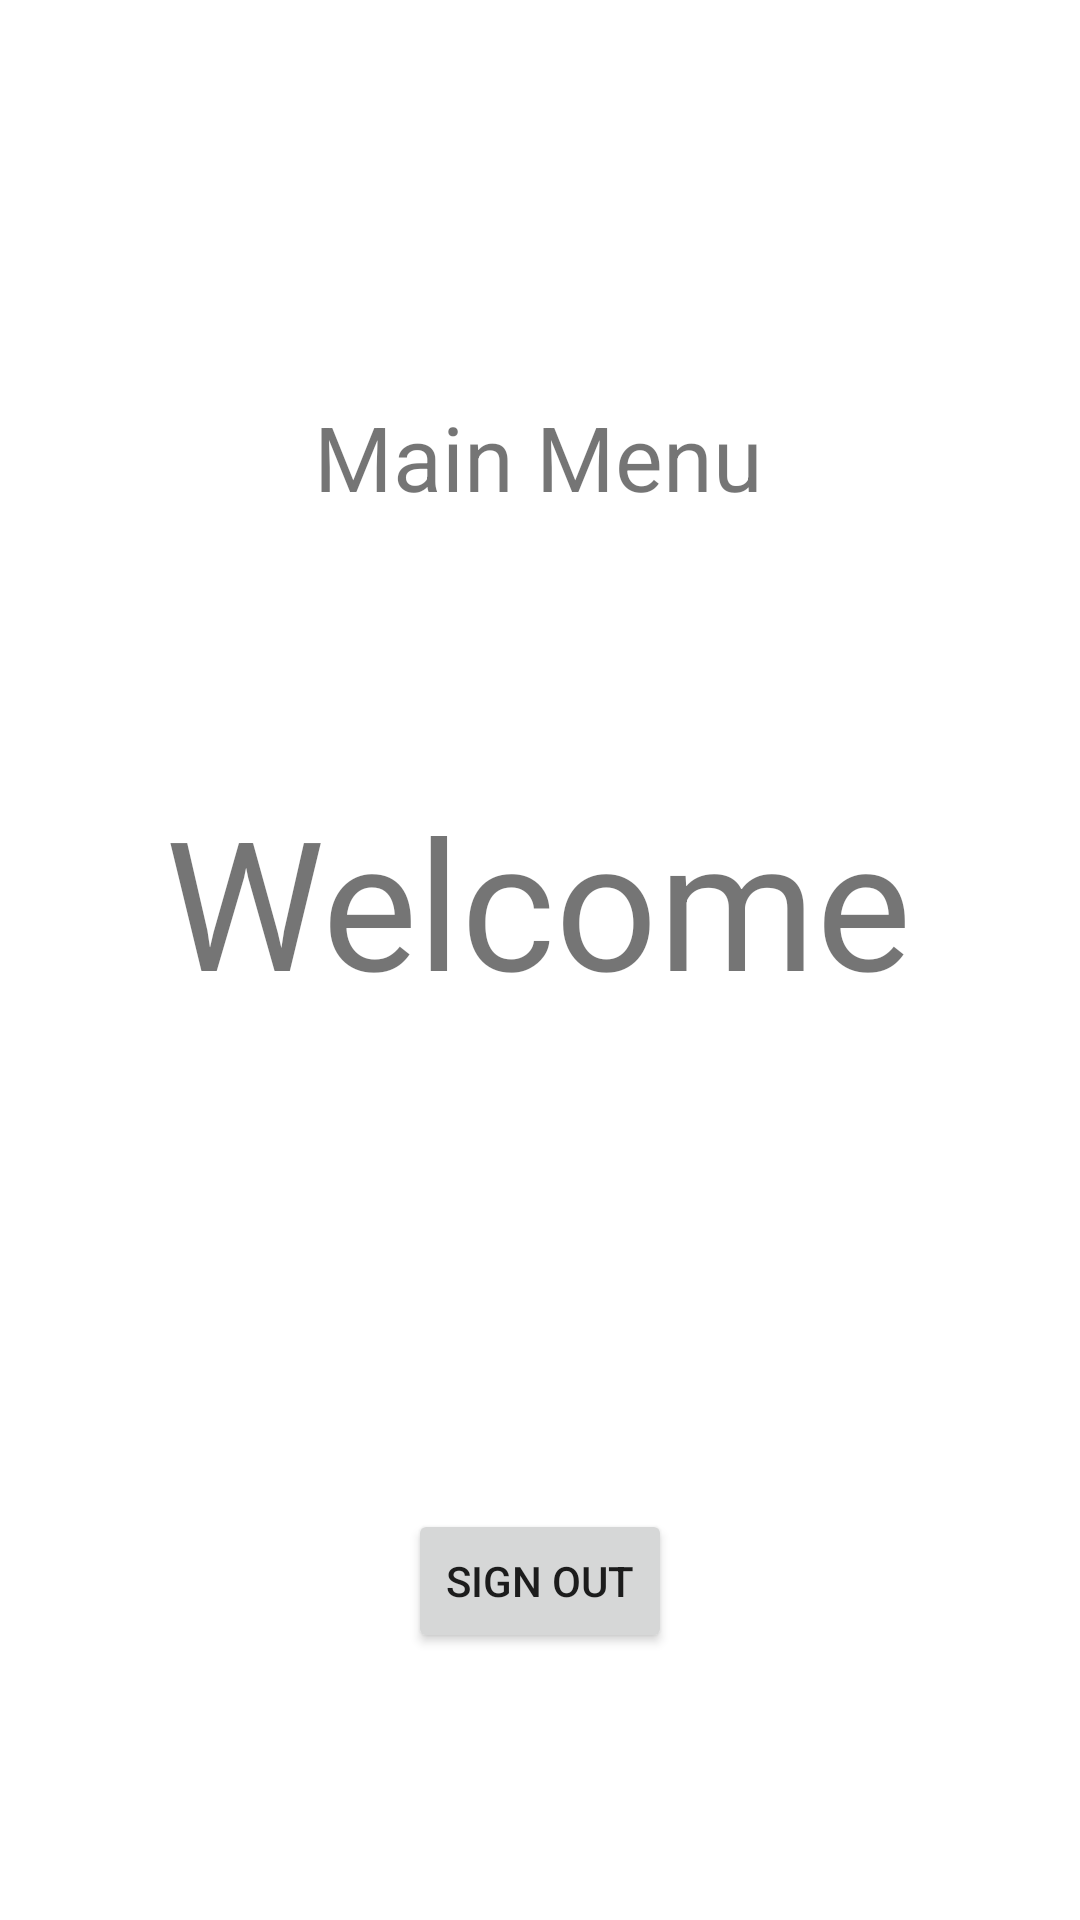

Android layout source for this screen:
<!-- AndroidManifest.xml: application theme Base.Theme_FlagQuiz2 -->
<!-- res/layout/activity_main_menu.xml -->
<?xml version="1.0" encoding="utf-8"?>
<androidx.constraintlayout.widget.ConstraintLayout xmlns:android="http://schemas.android.com/apk/res/android"
    xmlns:app="http://schemas.android.com/apk/res-auto"
    xmlns:tools="http://schemas.android.com/tools"
    android:id="@+id/main"
    android:layout_width="match_parent"
    android:layout_height="match_parent"
    tools:context="com.plracticalcoding.firbase.MainMenu">

    <TextView
        android:id="@+id/textView"
        android:layout_width="wrap_content"
        android:layout_height="wrap_content"
        android:layout_marginTop="132dp"
        android:text="Main Menu"
        android:textSize="30sp"
        app:layout_constraintEnd_toEndOf="parent"
        app:layout_constraintHorizontal_bias="0.498"
        app:layout_constraintStart_toStartOf="parent"
        app:layout_constraintTop_toTopOf="parent" />

    <TextView
        android:id="@+id/texftView"
        android:layout_width="wrap_content"
        android:layout_height="wrap_content"
        android:layout_marginTop="260dp"
        android:text="Welcome"
        android:textSize="60sp"
        app:layout_constraintEnd_toEndOf="parent"
        app:layout_constraintHorizontal_bias="0.496"
        app:layout_constraintStart_toStartOf="parent"
        app:layout_constraintTop_toTopOf="parent" />

    <Button
        android:id="@+id/singOut"
        android:layout_width="wrap_content"
        android:layout_height="wrap_content"
        android:layout_marginBottom="89dp"
        android:text="Sign Out"
        app:layout_constraintBottom_toBottomOf="parent"
        app:layout_constraintEnd_toEndOf="parent"
        app:layout_constraintStart_toStartOf="parent" />

</androidx.constraintlayout.widget.ConstraintLayout>
<!-- resources referenced by this layout -->
<resources>
  <style name="Base.Theme_FlagQuiz2" parent="Theme.MaterialComponents.DayNight.NoActionBar">
          <item name="android:windowSplashScreenAnimatedIcon">@drawable/quiz_24px</item>
          <item name="android:windowSplashScreenIconBackgroundColor">@color/green</item>
          <item name="android:windowSplashScreenBrandingImage">@drawable/mbarek_dev_logo</item>
          <item name="colorPrimary">@color/blue</item>
      </style>
  <!-- drawable quiz_24px (drawable) -->
  <vector xmlns:android="http://schemas.android.com/apk/res/android"
      android:width="24dp"
      android:height="24dp"
      android:tint="#FFFFFF"
      android:viewportWidth="960"
      android:viewportHeight="960">
  
      <group
          android:pivotX="480"
          android:scaleX="0.5"
          android:scaleY="0.5"
  
          >
          <path
              android:fillColor="@android:color/white"
              android:pathData="M560,600Q577,600 589.5,587.5Q602,575 602,558Q602,541 589.5,528.5Q577,516 560,516Q543,516 530.5,528.5Q518,541 518,558Q518,575 530.5,587.5Q543,600 560,600ZM530,472L590,472Q590,443 596,429.5Q602,416 624,394Q654,364 664,345.5Q674,327 674,302Q674,257 642.5,228.5Q611,200 560,200Q519,200 488.5,223Q458,246 446,284L500,306Q509,281 524.5,268.5Q540,256 560,256Q584,256 599,269.5Q614,283 614,306Q614,320 606,332.5Q598,345 578,364Q545,393 537.5,409.5Q530,426 530,472ZM320,720Q287,720 263.5,696.5Q240,673 240,640L240,160Q240,127 263.5,103.5Q287,80 320,80L800,80Q833,80 856.5,103.5Q880,127 880,160L880,640Q880,673 856.5,696.5Q833,720 800,720L320,720ZM320,640L800,640Q800,640 800,640Q800,640 800,640L800,160Q800,160 800,160Q800,160 800,160L320,160Q320,160 320,160Q320,160 320,160L320,640Q320,640 320,640Q320,640 320,640ZM160,880Q127,880 103.5,856.5Q80,833 80,800L80,240L160,240L160,800Q160,800 160,800Q160,800 160,800L720,800L720,880L160,880ZM320,160L320,160Q320,160 320,160Q320,160 320,160L320,640Q320,640 320,640Q320,640 320,640L320,640Q320,640 320,640Q320,640 320,640L320,160Q320,160 320,160Q320,160 320,160Z" />
      </group>
  
  </vector>
  <color name="green">#00BCD4</color>
  <color name="blue">#F10D6FBD</color>
</resources>
